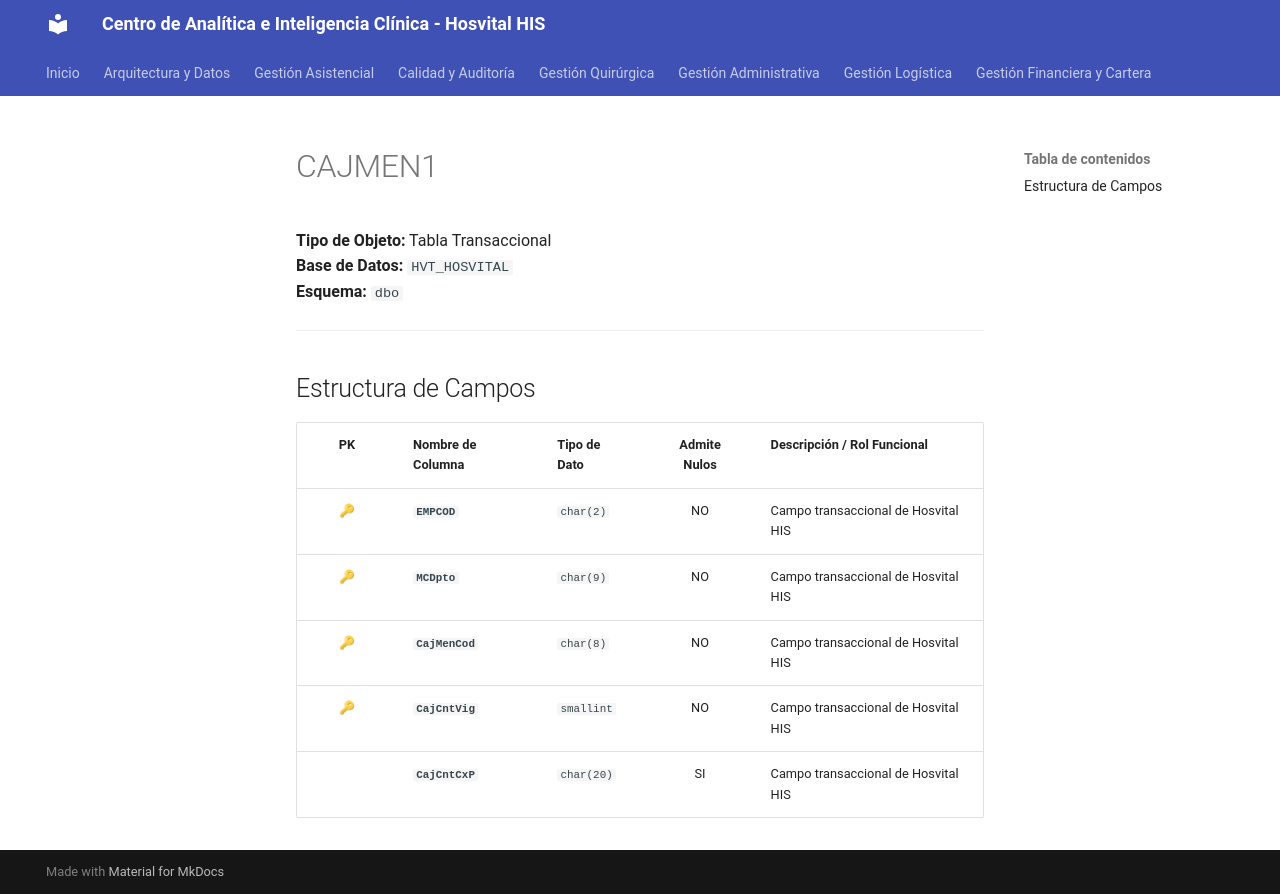

repository: SoporteSaludtech/superset-docs · page: diccionario-general/CAJMEN1/index.html · generator: mkdocs

# CAJMEN1

**Tipo de Objeto:** Tabla Transaccional  
**Base de Datos:** `HVT_HOSVITAL`  
**Esquema:** `dbo`

---

## Estructura de Campos

| PK | Nombre de Columna | Tipo de Dato | Admite Nulos | Descripción / Rol Funcional |
| :-: | :--- | :--- | :-: | :--- |
| 🔑 | **`EMPCOD`** | `char(2)` | NO | Campo transaccional de Hosvital HIS |
| 🔑 | **`MCDpto`** | `char(9)` | NO | Campo transaccional de Hosvital HIS |
| 🔑 | **`CajMenCod`** | `char(8)` | NO | Campo transaccional de Hosvital HIS |
| 🔑 | **`CajCntVig`** | `smallint` | NO | Campo transaccional de Hosvital HIS |
|  | **`CajCntCxP`** | `char(20)` | SI | Campo transaccional de Hosvital HIS |
